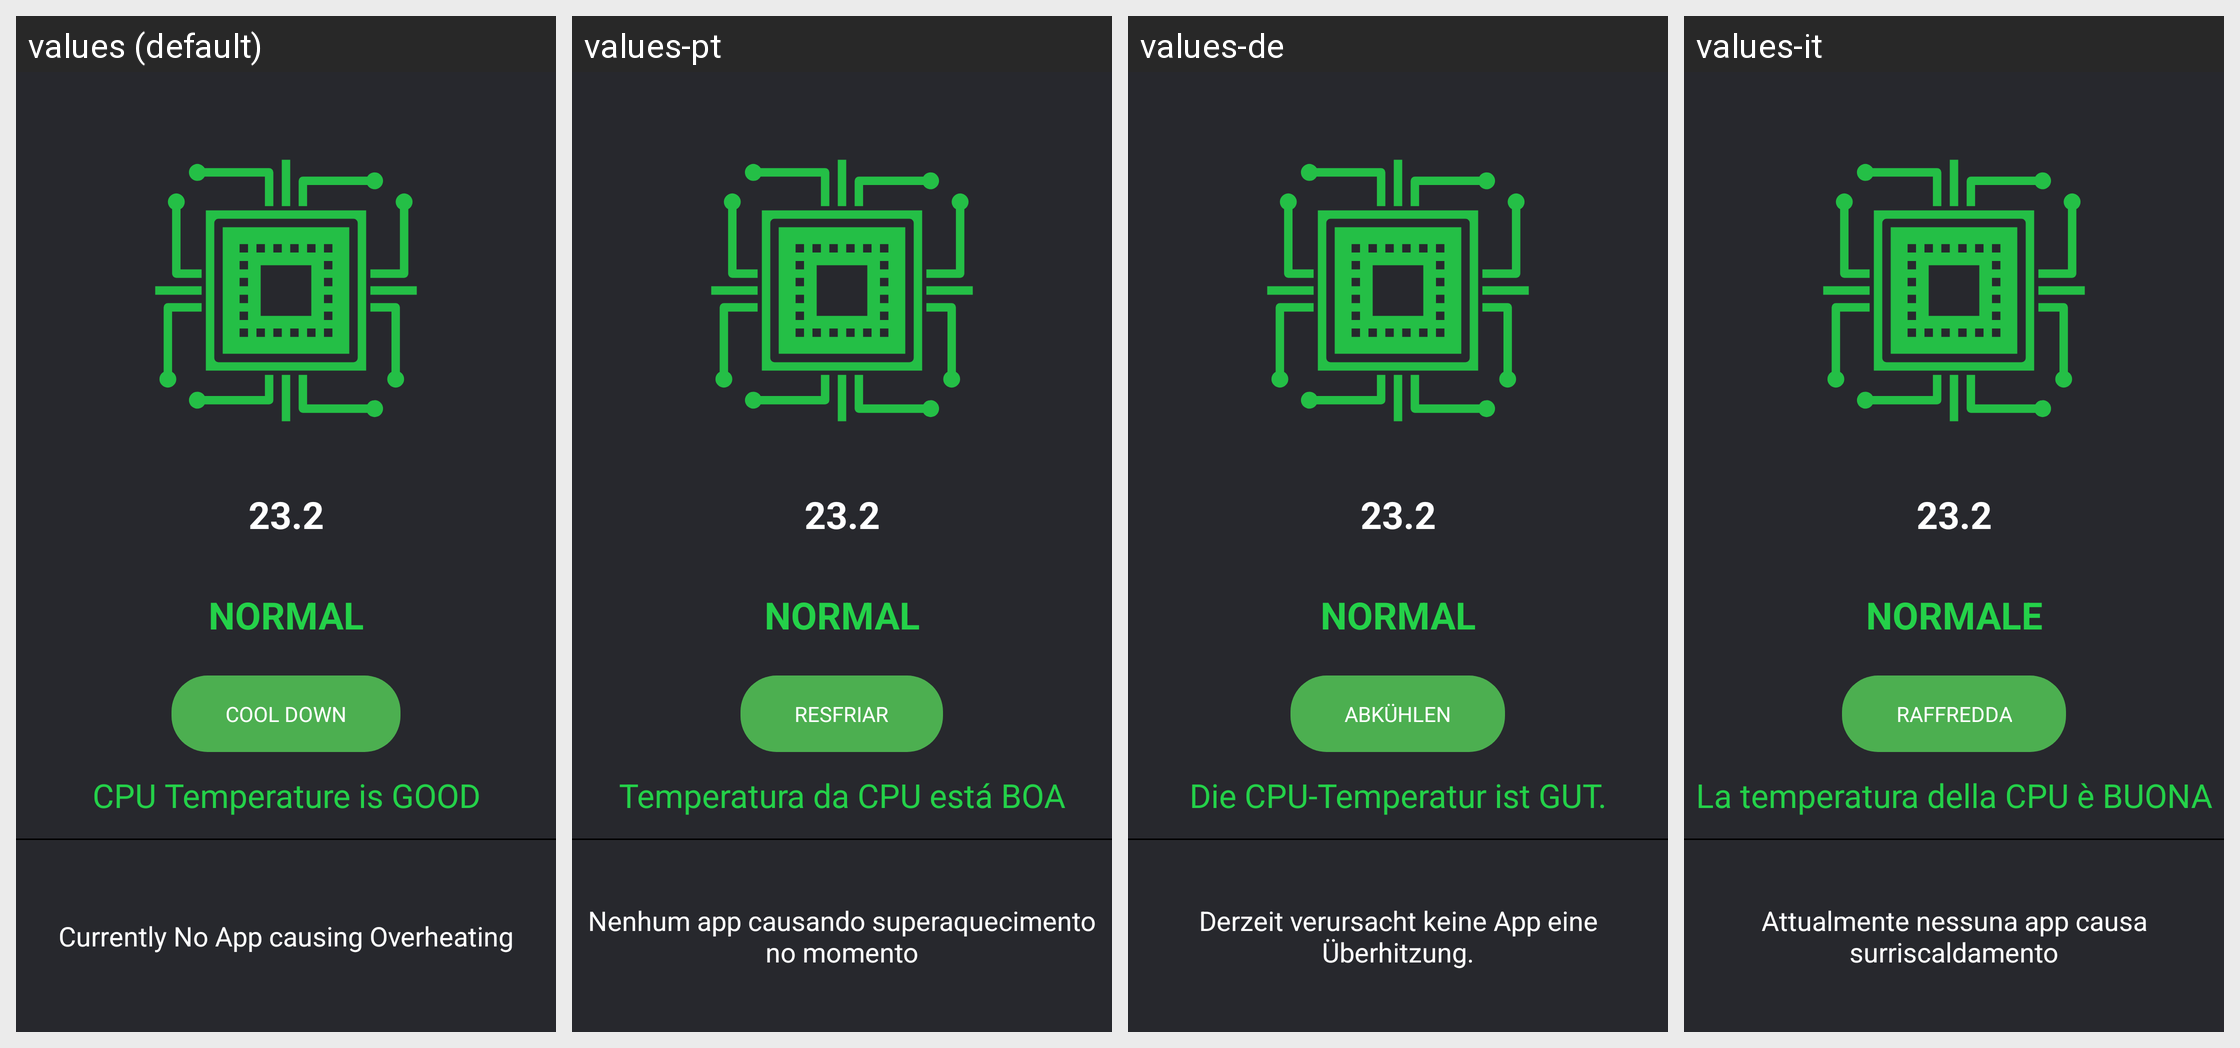

The Android screen above is rendered under several locales of the same app. Produce the string resources it draws, with the default and per-locale values.
Android screen res/layout/cpu_cooler.xml rendered under 4 locales, left to right: values (default), values-pt, values-de, values-it. Device: Nexus 5 (rendered at 1080×1920; each locale shown at half size, 540×960, under a caption strip naming it); theme AppTheme.NoActionBar.
Other locales in the repository, not shown: values-ar, values-bn, values-es, values-fa, values-fr, values-hi, values-iw, values-ja, values-ko, values-ru, values-th, values-tr, values-vi, values-zh.
Strings drawn on this screen, with the default value and each locale's value (text and hints the layout hard-codes, and strings that could not be matched under every locale, appear in the picture but are not listed):

normal
  values: normal
  values-pt: NORMAL
  values-de: NORMAL
  values-it: NORMALE

cool_down
  values: Cool Down
  values-pt: Resfriar
  values-de: Abkühlen
  values-it: Raffredda

cpu_temperature_is_good
  values: CPU Temperature is GOOD
  values-pt: Temperatura da CPU está BOA
  values-de: Die CPU-Temperatur ist GUT.
  values-it: La temperatura della CPU è BUONA

currently_no_app_causing_overheating
  values: Currently No App causing Overheating
  values-pt: Nenhum app causando superaquecimento no momento
  values-de: Derzeit verursacht keine App eine Überhitzung.
  values-it: Attualmente nessuna app causa surriscaldamento
